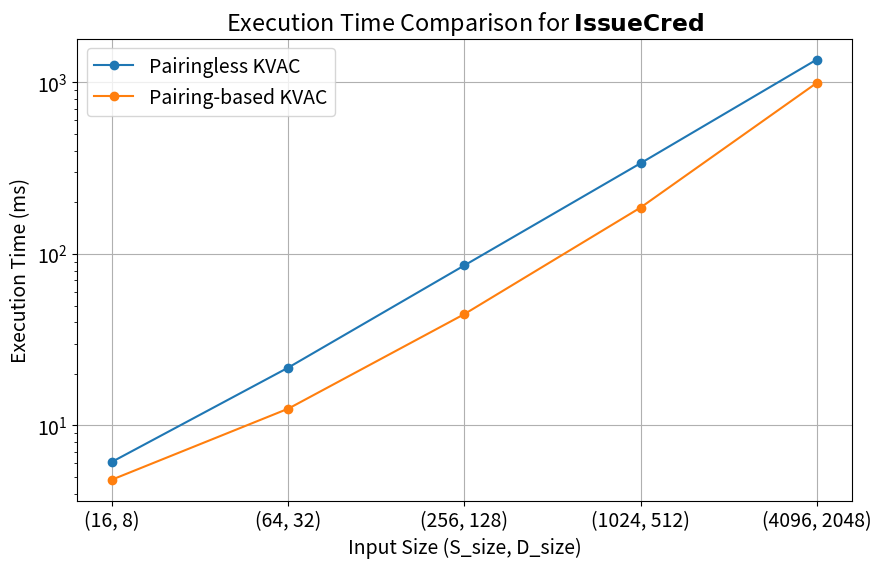
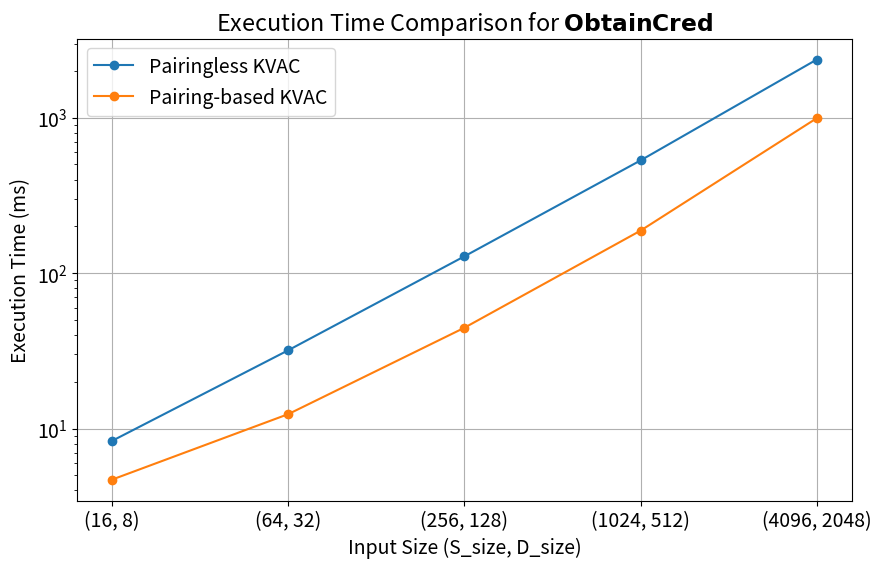
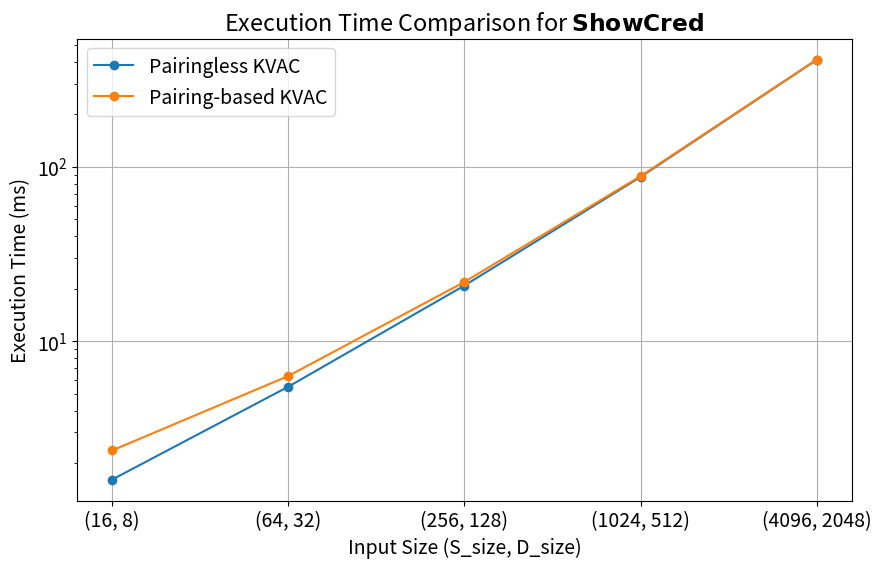
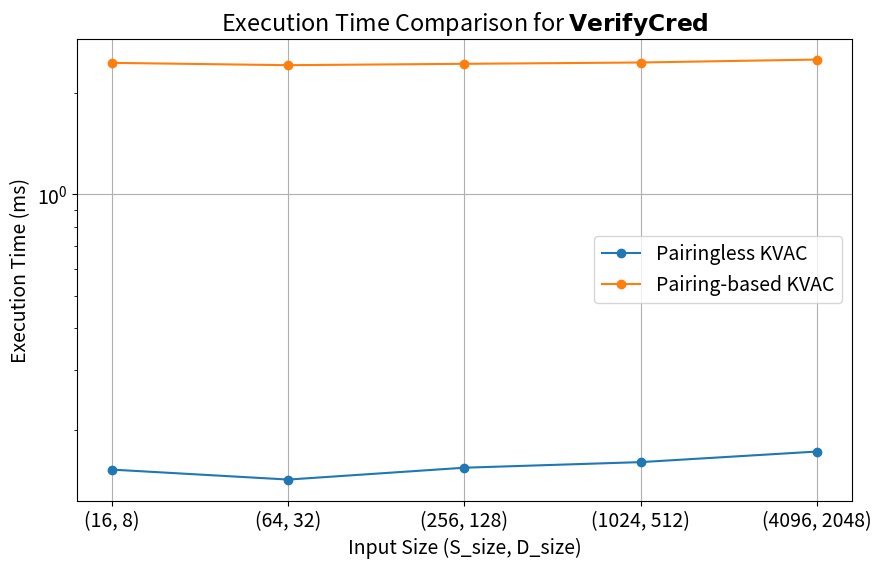
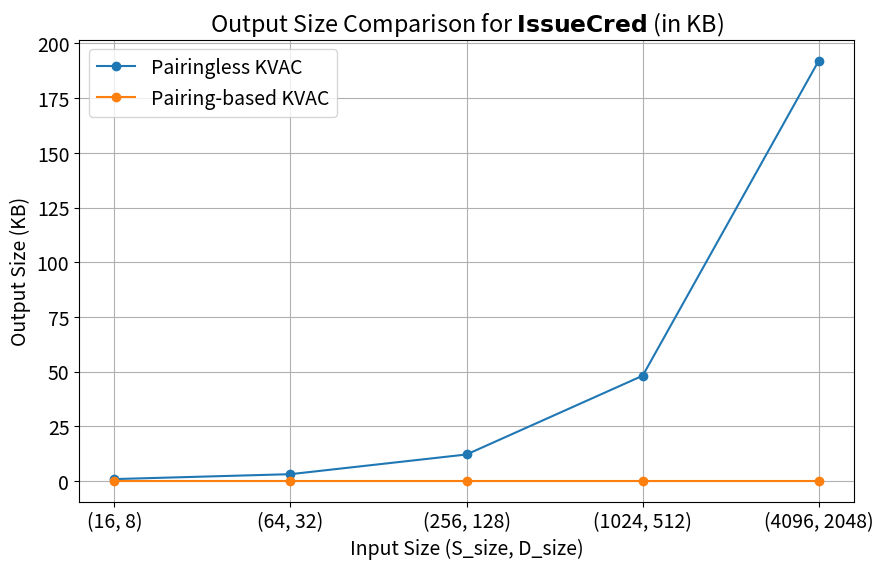
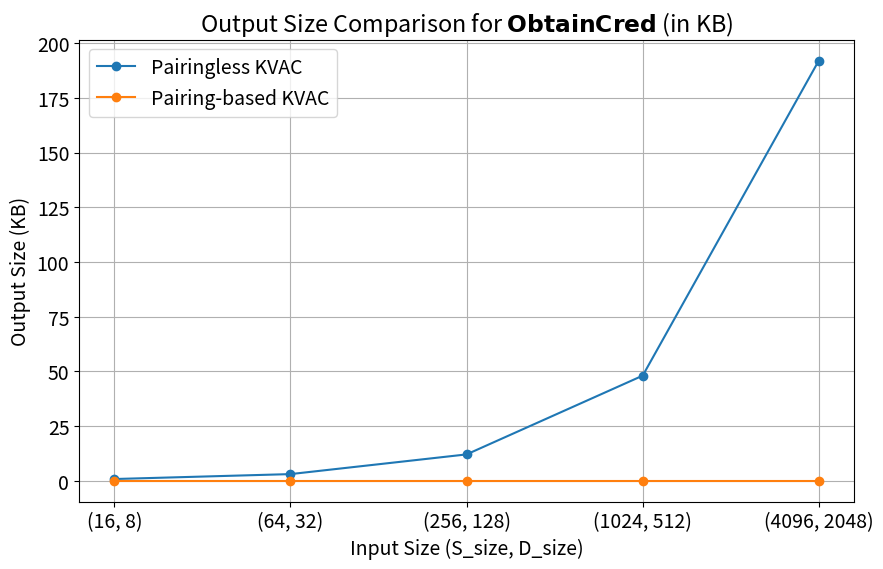
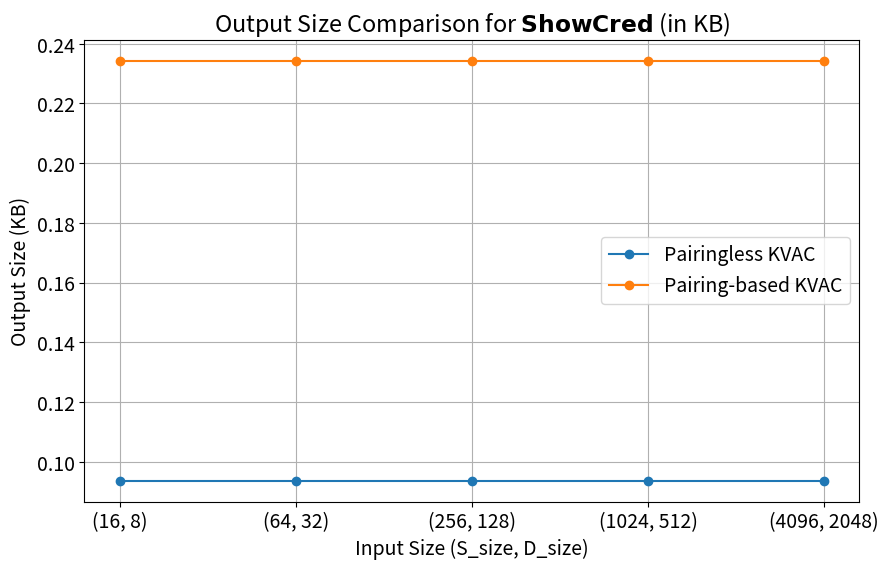

These figures' Python source, in order:
import matplotlib.pyplot as plt
import os

plt.rcParams.update({'font.size': 14})

# Data for Pairing-less KVAC
sizes = ['(16, 8)', '(64, 32)', '(256, 128)', '(1024, 512)', '(4096, 2048)']

pairing_less = {
    "IssueCred": [6.143, 21.741, 85.716, 337.586, 1357.423],
    "ObtainCred": [8.335, 31.903, 128.270, 531.214, 2366.743],
    "ShowCred": [1.607, 5.479, 20.844, 87.501, 411.198],
    "VerifyCred": [0.152, 0.142, 0.154, 0.160, 0.172],
}

pairing_based = {
    "IssueCred": [4.836, 12.528, 44.581, 186.216, 991.882],
    "ObtainCred": [4.695, 12.383, 44.524, 187.648, 992.525],
    "ShowCred": [2.362, 6.311, 21.872, 88.384, 412.398],
    "VerifyCred": [2.458, 2.419, 2.442, 2.464, 2.514],
}

output_sizes_pairing_less = {
    "IssueCred": [960, 3264, 12480, 49344, 196800],
    "ObtainCred": [864, 3168, 12384, 49248, 196704],
    "ShowCred": [96, 96, 96, 96, 96],  # In bytes
}

# output_sizes_pairing_based = {
#     "IssueCred": [272, 272, 272, 272, 272],
#     "ObtainCred": [240, 240, 240, 240, 240],
#     "ShowCred": [240, 240, 240, 240, 240]  # In bytes
# }

# output_sizes_pairing_based = {
#     "IssueCred": [272, 272, 272, 272, 272],
#     "ObtainCred": [240, 240, 240, 240, 240],
#     "ShowCred": [240, 240, 240, 240, 240],  # In bytes
# }

output_sizes_pairing_based = {
    "IssueCred": [272, 272, 272, 272, 272],
    "ObtainCred": [144, 144, 144, 144, 144],
    "ShowCred": [240, 240, 240, 240, 240],  # In bytes
}

# Convert to KB
output_sizes_pairing_less_kb = {
    "IssueCred": [x / 1024 for x in output_sizes_pairing_less["IssueCred"]],
    "ObtainCred": [x / 1024 for x in output_sizes_pairing_less["ObtainCred"]],
    "ShowCred": [x / 1024 for x in output_sizes_pairing_less["ShowCred"]]
}

output_sizes_pairing_based_kb = {
    "IssueCred": [x / 1024 for x in output_sizes_pairing_based["IssueCred"]],
    "ObtainCred": [x / 1024 for x in output_sizes_pairing_based["ObtainCred"]],
    "ShowCred": [x / 1024 for x in output_sizes_pairing_based["ShowCred"]]
}

# Save plots in the current folder
current_folder = "./"

# Save plots for each function
for function in pairing_less.keys():
    plt.figure(figsize=(10, 6))
    plt.plot(sizes, pairing_less[function], label="Pairingless KVAC", marker='o')
    plt.plot(sizes, pairing_based[function], label="Pairing-based KVAC", marker='o')
    plt.xlabel("Input Size (S_size, D_size)")
    plt.ylabel("Execution Time (ms)")
    plt.title(f"Execution Time Comparison for $\\mathbf{{{function}}}$")
    plt.yscale('log')  # Logarithmic scale for better visualization
    plt.legend()
    plt.grid(True)
    file_path = os.path.join(current_folder, f"{function}_execution_time_comparison.pdf")
    plt.savefig(file_path)  # Save the plot
    plt.close()

# Plot output sizes in KB for each function
for function in output_sizes_pairing_less_kb.keys():
    plt.figure(figsize=(10, 6))
    plt.plot(sizes, output_sizes_pairing_less_kb[function], label="Pairingless KVAC", marker='o')
    plt.plot(sizes, output_sizes_pairing_based_kb[function], label="Pairing-based KVAC", marker='o')
    plt.xlabel("Input Size (S_size, D_size)")
    plt.ylabel("Output Size (KB)")
    plt.title(f"Output Size Comparison for $\\mathbf{{{function}}}$ (in KB)")
    plt.legend()
    plt.grid(True)
    file_path = os.path.join(current_folder, f"{function}_output_size_comparison_kb.pdf")
    plt.savefig(file_path)  # Save the plot
    plt.close()

current_folder
